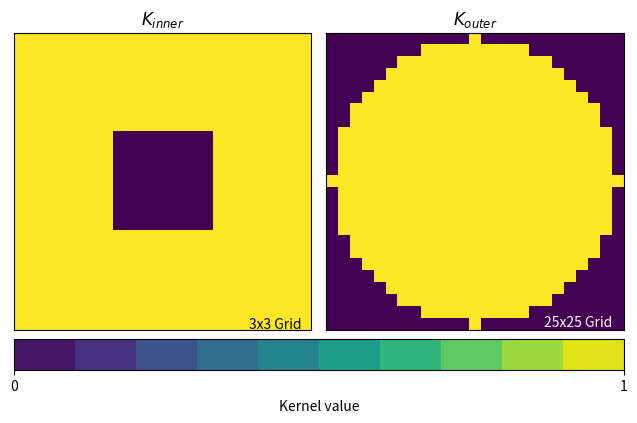

Source code (Python):
"""
This file is for a first attempt at making the smooth life kernel
"""


import numpy as np
import matplotlib.pyplot as plt


def get_circular_kernel(diameter):

    """
    Generates a circular kernel of the specified diameter.

    Parameters:
    - diameter (int): Diameter of the circular kernel.

    Returns:
    - numpy.ndarray: Circular kernel.

    This function demonstrates how to create a circular kernel using numpy.
    """

    mid = (diameter - 1) / 2
    distances = np.indices((diameter, diameter)) - np.array([mid, mid])[:, None, None]
    kernel = ((np.linalg.norm(distances, axis=0) - mid) <= 0).astype(int)

    return kernel


def smooth_kernel():

    """
    Defines a smooth kernel for the Smooth Game of Life.

    Returns:
    - tuple: Tuple containing two kernels, kernel_a and kernel_b.

    This function defines two kernels for the Smooth Game of Life.
    - kernel_a is a 3x3 kernel with all elements set to 1, except for the center, which is 0.
    - kernel_b is a circular kernel with a diameter of 25, generated using the get_circular_kernel function.

    """

    kernel_a = np.array([[1, 1, 1],
                       [1, 0, 1],
                       [1, 1, 1]])

    kernel_b = get_circular_kernel(25)

    return kernel_a, kernel_b

if __name__ == '__main__':
    bounds = np.linspace(0, 1, 11)
    bounds2 = np.linspace(0, 1, 2)
    fig, ax1 = plt.subplots(ncols=2)
    ax1 = ax1.flatten()
    ax1[0].tick_params(axis='both', which='both', bottom=False, left=False, labelbottom=False, labelleft=False)
    ax1[1].tick_params(axis='both', which='both', bottom=False, left=False, labelbottom=False, labelleft=False)
    img1 = ax1[0].imshow(smooth_kernel()[0])
    img2 = ax1[1].imshow(smooth_kernel()[1])
    ax1[0].set_title('$K_{inner}$')
    ax1[1].set_title('$K_{outer}$')
    fig.tight_layout()
    cbar = fig.colorbar(img2, ax=ax1.ravel().tolist(), orientation='horizontal', ticks=bounds2, boundaries=bounds, pad=0.02)
    cbar.set_label('Kernel value')
    ax1[0].text(1.87, 2.48, '3x3 Grid')
    ax1[1].text(17.78, 24.20, '25x25 Grid', color='white')

    #plt.savefig('comp1', dpi=1200)

    plt.show()

